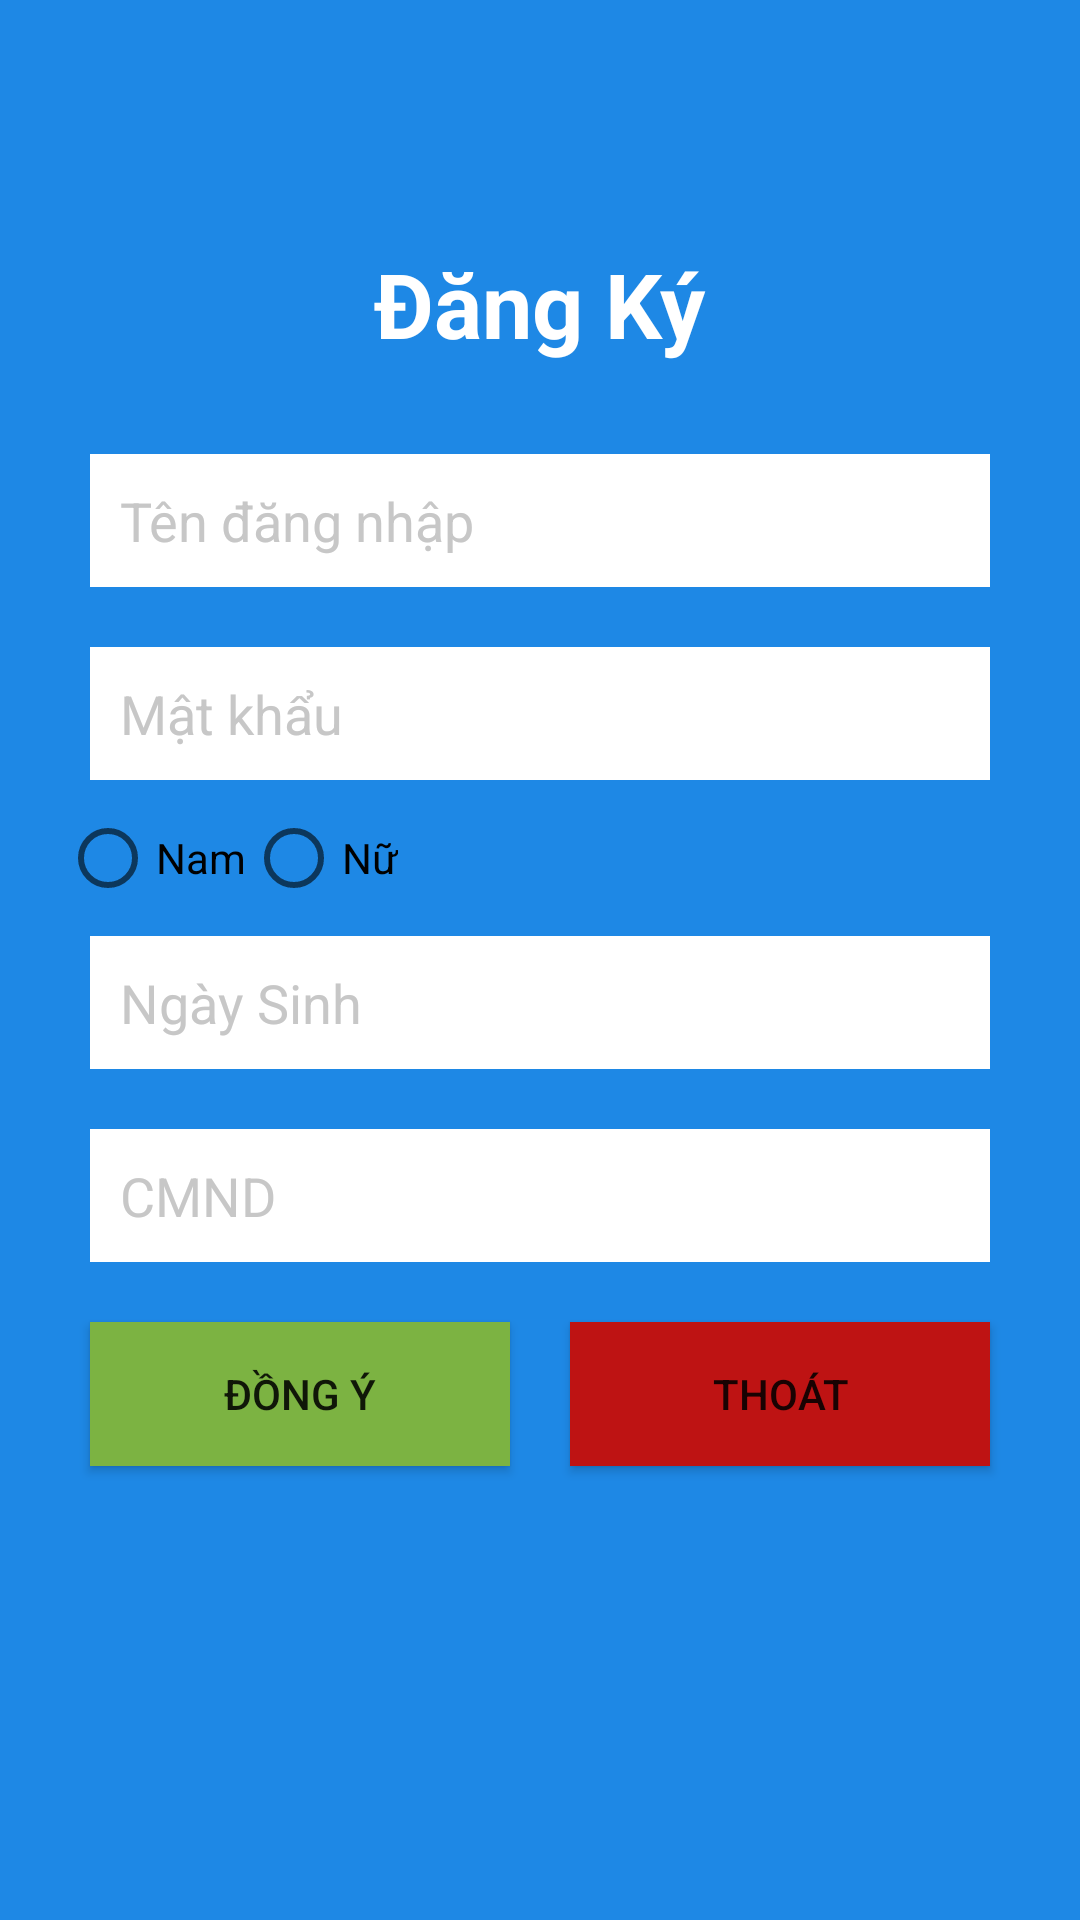

Android layout source for this screen:
<!-- AndroidManifest.xml: application theme AppTheme -->
<!-- res/layout/layout_dangky.xml -->
<?xml version="1.0" encoding="utf-8"?>
<RelativeLayout
    xmlns:android="http://schemas.android.com/apk/res/android"
    xmlns:app="http://schemas.android.com/apk/res-auto"
    xmlns:tools="http://schemas.android.com/tools"
    android:layout_width="match_parent"
    android:layout_height="match_parent"
    tools:context="luongduongquan.com.apporderfood.ManHinhDangKy"
    android:background="@color/colorBackGroundDangKy">

    <TextView
        android:layout_width="wrap_content"
        android:layout_height="wrap_content"
        android:text="@string/dangky"
        android:layout_above="@+id/llDangKy"
        android:layout_centerHorizontal="true"
        android:textSize="@dimen/textsize30"
        android:textStyle="bold"
        android:textColor="@color/colorBackGroundWhite"
        />

    <LinearLayout
        android:id="@+id/llDangKy"
        android:layout_width="match_parent"
        android:layout_height="wrap_content"
        android:orientation="vertical"
        android:layout_centerInParent="true"
        android:layout_margin="@dimen/padding20dp">
        <EditText
            android:id="@+id/edtTenDangNhap"
            android:layout_width="match_parent"
            android:layout_height="wrap_content"
            android:padding="@dimen/padding10dp"
            android:layout_margin="@dimen/padding10dp"
            android:hint="@string/tendangnhap"
            android:textColorHint="@color/colorTextHint"
            android:background="@color/colorBackGroundWhite"
            android:drawableLeft="@drawable/user"
            android:drawablePadding="@dimen/padding10dp"
            />

        <EditText
            android:id="@+id/edtMatKhau"
            android:layout_width="match_parent"
            android:layout_height="wrap_content"
            android:password="true"
            android:padding="@dimen/padding10dp"
            android:layout_margin="@dimen/padding10dp"
            android:hint="@string/matkhau"
            android:textColorHint="@color/colorTextHint"
            android:background="@color/colorBackGroundWhite"
            android:drawableLeft="@drawable/password"
            android:drawablePadding="@dimen/padding10dp"
            />
        <RadioGroup
            android:id="@+id/rdGroupGioiTinh"
            android:layout_width="match_parent"
            android:layout_height="wrap_content"
            android:orientation="horizontal">
            <RadioButton
                android:id="@+id/rdNam"
                android:layout_width="wrap_content"
                android:layout_height="wrap_content"
                android:text="@string/gioitinhnam"/>
            <RadioButton
                android:id="@+id/rdNu"
                android:layout_width="wrap_content"
                android:layout_height="wrap_content"
                android:text="@string/gioitinhnu"/>
        </RadioGroup>

        <EditText
            android:id="@+id/edtNgaySinh"
            android:layout_width="match_parent"
            android:layout_height="wrap_content"
            android:padding="@dimen/padding10dp"
            android:layout_margin="@dimen/padding10dp"
            android:hint="@string/ngaysinh"
            android:textColorHint="@color/colorTextHint"
            android:background="@color/colorBackGroundWhite"
            android:drawableLeft="@drawable/calender"
            android:drawablePadding="@dimen/padding10dp"
            />

        <EditText
            android:id="@+id/edtCMND"
            android:layout_width="match_parent"
            android:layout_height="wrap_content"
            android:padding="@dimen/padding10dp"
            android:layout_margin="@dimen/padding10dp"
            android:hint="@string/chungminh"
            android:textColorHint="@color/colorTextHint"
            android:background="@color/colorBackGroundWhite"
            android:drawableLeft="@drawable/idcard"
            android:drawablePadding="@dimen/padding10dp"
            android:maxLength="8"
            android:numeric="decimal"/>

        <LinearLayout
            android:layout_width="match_parent"
            android:layout_height="wrap_content"
            android:orientation="horizontal"
            >
            <Button
                android:id="@+id/btnDongY"
                android:layout_width="wrap_content"
                android:layout_height="wrap_content"
                android:layout_weight="1"
                android:padding="@dimen/padding10dp"
                android:layout_margin="@dimen/padding10dp"
                android:text="@string/dongy"
                android:background="@color/colorBtnDongY"/>
            <Button
                android:id="@+id/btnThoat"
                android:layout_width="wrap_content"
                android:layout_height="wrap_content"
                android:layout_weight="1"
                android:padding="@dimen/padding10dp"
                android:layout_margin="@dimen/padding10dp"
                android:text="@string/thoat"
                android:background="@color/colorBtnThoat"/>

        </LinearLayout>

    </LinearLayout>


</RelativeLayout>
<!-- resources referenced by this layout -->
<resources>
  <color name="colorBackGroundDangKy">#1E88E5</color>
  <color name="colorBackGroundWhite">#ffffff</color>
  <color name="colorBtnDongY">#7CB342</color>
  <color name="colorBtnThoat">#be1313</color>
  <color name="colorTextHint">#c7c7c7</color>
  <dimen name="padding10dp">10dp</dimen>
  <dimen name="padding20dp">20dp</dimen>
  <dimen name="textsize30">30sp</dimen>
  <string name="chungminh">CMND</string>
  <string name="dangky">Đăng Ký</string>
  <string name="dongy">Đồng ý</string>
  <string name="gioitinhnam">Nam</string>
  <string name="gioitinhnu">Nữ</string>
  <string name="matkhau">Mật khẩu</string>
  <string name="ngaysinh">Ngày Sinh</string>
  <string name="tendangnhap">Tên đăng nhập</string>
  <string name="thoat">Thoát</string>
  <style name="AppTheme" parent="Theme.AppCompat.Light.DarkActionBar">
          
          <item name="colorPrimary">@color/colorPrimary</item>
          <item name="colorPrimaryDark">@color/colorPrimaryDark</item>
          <item name="colorAccent">@color/colorAccent</item>
          <item name="windowActionBar">false</item>
          <item name="windowNoTitle">true</item>
      </style>
  <color name="colorPrimary">#3F51B5</color>
  <color name="colorPrimaryDark">#303F9F</color>
  <color name="colorAccent">#FF4081</color>
</resources>
